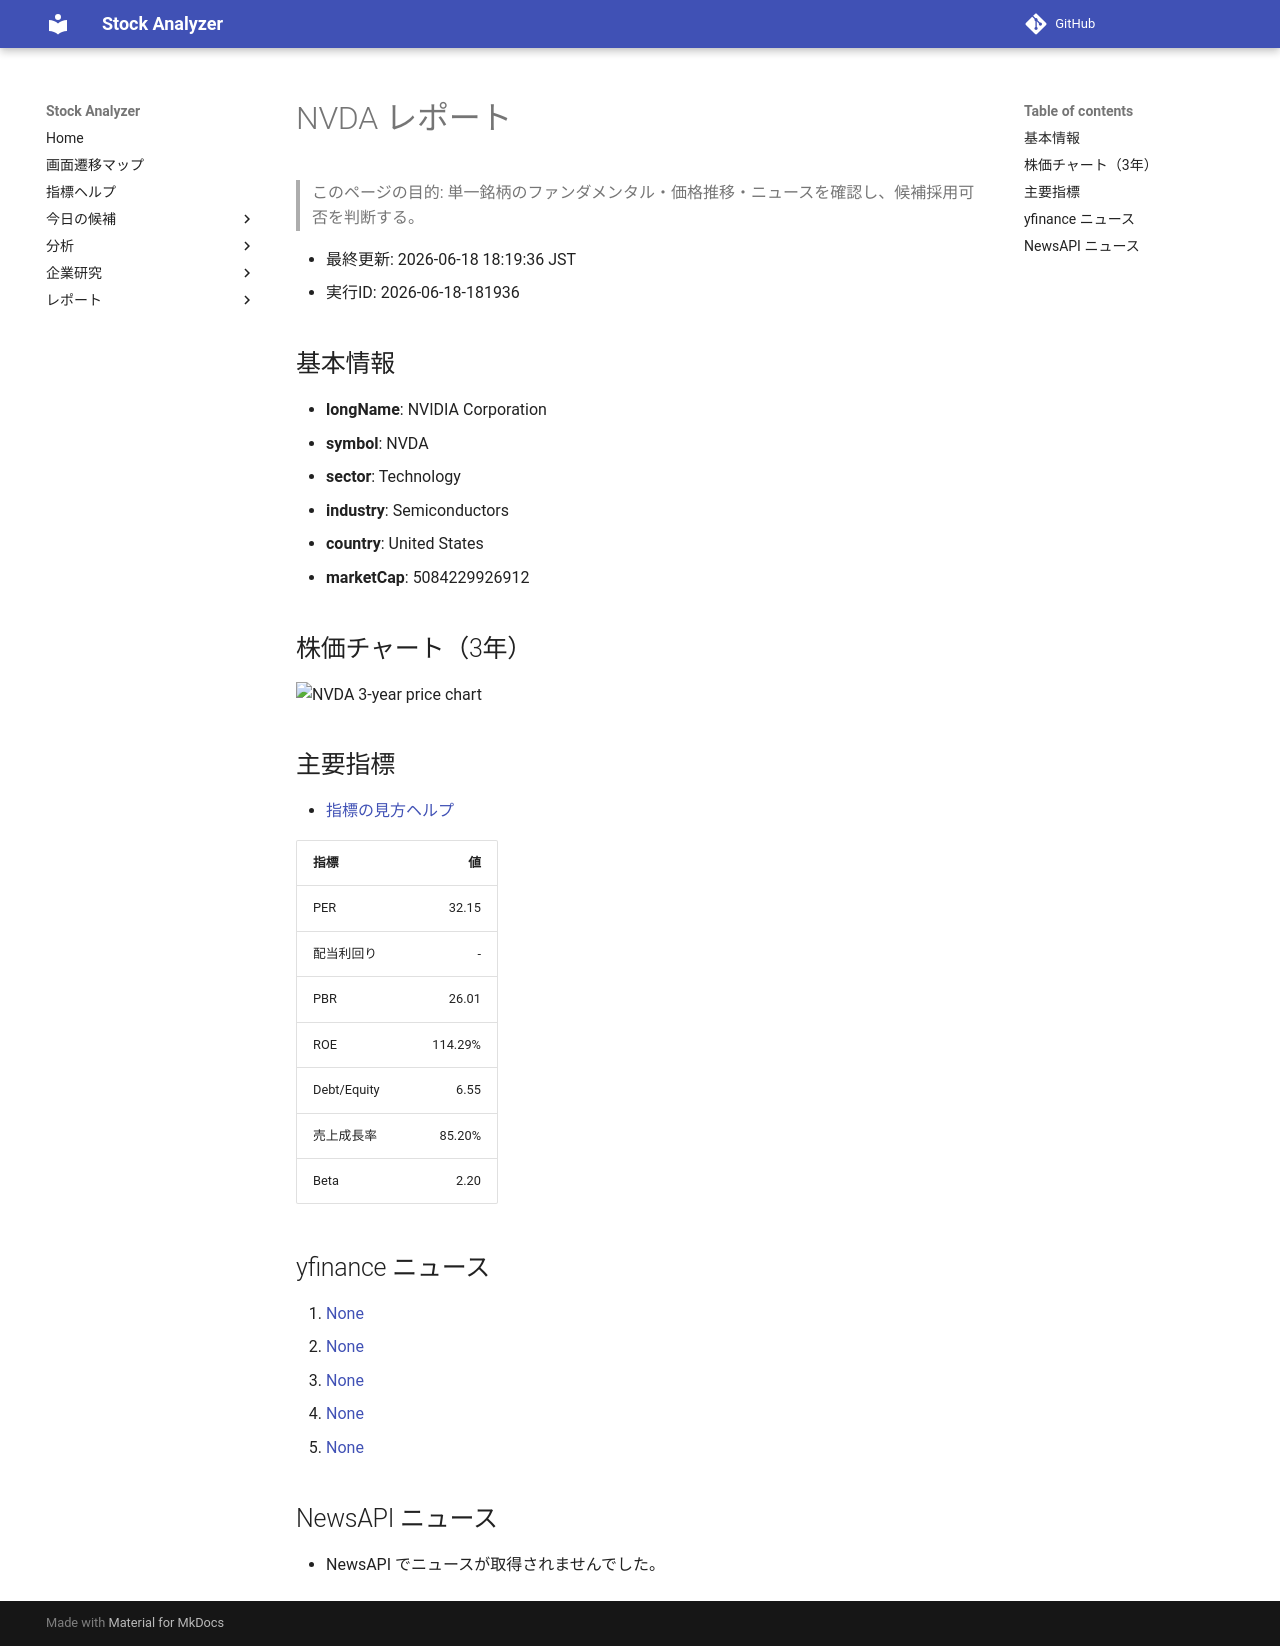

repository: Yumi-note/Making-APP · page: stocks/2026-06-18/181936/NVDA/index.html · generator: mkdocs

# NVDA レポート

> このページの目的: 単一銘柄のファンダメンタル・価格推移・ニュースを確認し、候補採用可否を判断する。

- 最終更新: 2026-06-18 18:19:36 JST
- 実行ID: 2026-06-18-181936

## 基本情報

- **longName**: NVIDIA Corporation
- **symbol**: NVDA
- **sector**: Technology
- **industry**: Semiconductors
- **country**: United States
- **marketCap**: 5084229926912

## 株価チャート（3年）

![NVDA 3-year price chart](NVDA_3y.png)

## 主要指標

- [指標の見方ヘルプ](../../../../indicators.md)

| 指標 | 値 |
|---|---:|
| PER | 32.15 |
| 配当利回り | - |
| PBR | 26.01 |
| ROE | 114.29% |
| Debt/Equity | 6.55 |
| 売上成長率 | 85.20% |
| Beta | 2.20 |

## yfinance ニュース

1. [None](None)
2. [None](None)
3. [None](None)
4. [None](None)
5. [None](None)

## NewsAPI ニュース

- NewsAPI でニュースが取得されませんでした。
